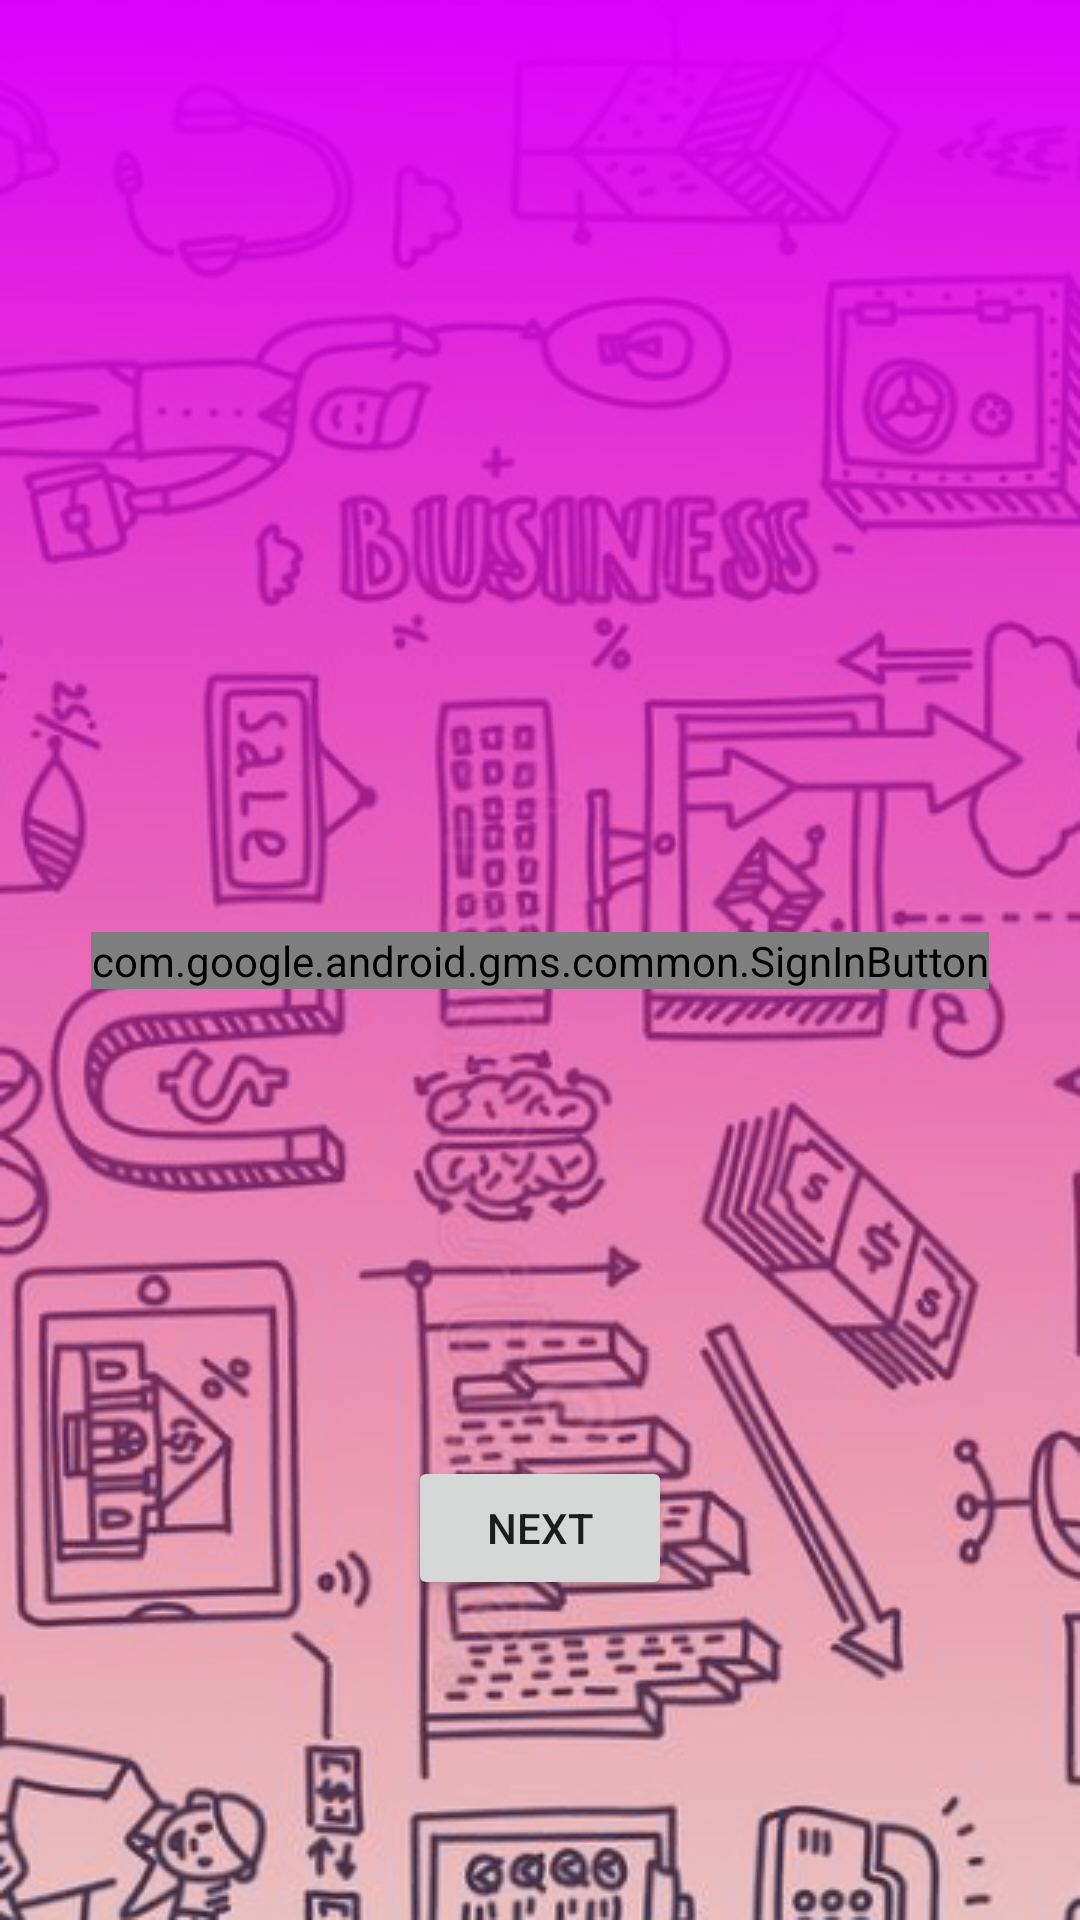

The Android layout XML behind this screen, and the referenced resources:
<!-- AndroidManifest.xml: application theme Theme.EconomicsApp -->
<!-- res/layout/activity_login.xml -->
<?xml version="1.0" encoding="utf-8"?>
<androidx.constraintlayout.widget.ConstraintLayout xmlns:android="http://schemas.android.com/apk/res/android"
    xmlns:app="http://schemas.android.com/apk/res-auto"
    xmlns:tools="http://schemas.android.com/tools"
    android:layout_width="match_parent"
    android:layout_height="match_parent"
    android:background="@drawable/background"
    tools:context=".Login">

    <com.google.android.gms.common.SignInButton
        android:id="@+id/btnSignIn"
        android:layout_width="wrap_content"
        android:layout_height="wrap_content"
        app:layout_constraintBottom_toBottomOf="parent"
        app:layout_constraintEnd_toEndOf="parent"
        app:layout_constraintHorizontal_bias="0.5"
        app:layout_constraintStart_toStartOf="parent"
        app:layout_constraintTop_toTopOf="parent" />

    
    <Button
        android:id="@+id/button2"
        android:layout_width="wrap_content"
        android:layout_height="wrap_content"
        android:layout_marginStart="16dp"
        android:layout_marginTop="16dp"
        android:layout_marginEnd="16dp"
        android:layout_marginBottom="16dp"
        android:onClick="homepage"
        android:text="@string/next"
        app:layout_constraintBottom_toBottomOf="parent"
        app:layout_constraintEnd_toEndOf="parent"
        app:layout_constraintStart_toStartOf="parent"
        app:layout_constraintTop_toTopOf="parent"
        app:layout_constraintVertical_bias="0.838"
        tools:ignore="UsingOnClickInXml" />


</androidx.constraintlayout.widget.ConstraintLayout>
<!-- resources referenced by this layout -->
<resources>
  <!-- drawable background: jpg bitmap (drawable, 182715 bytes) -->
  <string name="next">next</string>
  <style name="Theme.EconomicsApp" parent="Theme.MaterialComponents.DayNight.DarkActionBar">
          
          <item name="colorPrimary">@color/purple_500</item>
          <item name="colorPrimaryVariant">@color/purple_700</item>
          <item name="colorOnPrimary">@color/white</item>
          
          <item name="colorSecondary">@color/teal_200</item>
          <item name="colorSecondaryVariant">@color/teal_700</item>
          <item name="colorOnSecondary">@color/black</item>
          
          <item name="android:statusBarColor" tools:targetApi="l">?attr/colorPrimaryVariant</item>
          
      </style>
  <!-- not gathered from this repository: default colours our renderer supplied (Android Studio template values) -->
  <color name="purple_500">#FF6200EE</color>
  <color name="purple_700">#FF3700B3</color>
  <color name="teal_200">#FF03DAC5</color>
  <color name="teal_700">#FF018786</color>
  <color name="black">#FF000000</color>
  <color name="white">#FFFFFFFF</color>
</resources>
